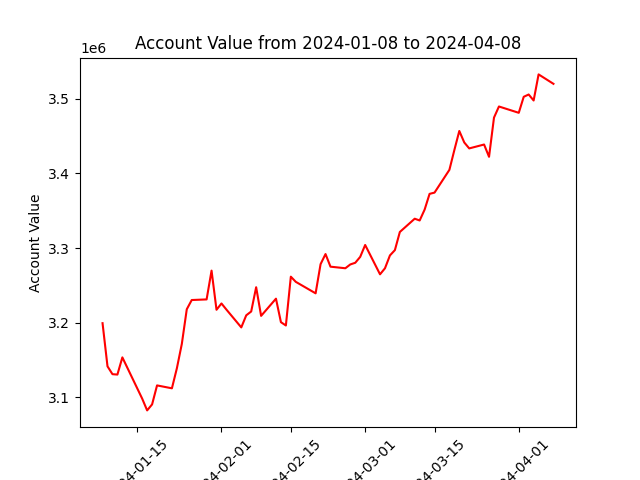

Values plotted in this chart, from the file beside it:
datadate, account_value
20240108, 3199508
20240109, 3141704
20240110, 3131210
20240111, 3130684
20240112, 3153707
20240116, 3098456
20240117, 3082701
20240118, 3090746
20240119, 3116169
20240122, 3112282
20240123, 3139101
20240124, 3171756
20240125, 3218165
20240126, 3230513
20240129, 3231327
20240130, 3269885
20240131, 3217458
20240201, 3225918
20240202, 3217698
20240205, 3193842
20240206, 3210039
20240207, 3215151
20240208, 3247681
20240209, 3209293
20240212, 3232332
20240213, 3200843
20240214, 3196414
20240215, 3261789
20240216, 3254855
20240220, 3239483
20240221, 3278516
20240222, 3292082
20240223, 3275180
20240226, 3273060
20240227, 3278159
20240228, 3280396
20240229, 3288308
20240301, 3304232
20240304, 3264943
20240305, 3273050
20240306, 3290251
20240307, 3297362
20240308, 3321650
20240311, 3339411
20240312, 3337039
20240313, 3351586
20240314, 3372691
20240315, 3374367
20240318, 3404859
20240319, 3431348
20240320, 3456899
20240321, 3441517
20240322, 3433556
20240325, 3438769
20240326, 3422317
20240327, 3474800
20240328, 3489693
20240401, 3481238
20240402, 3502676
20240403, 3505759
... 3 more rows
